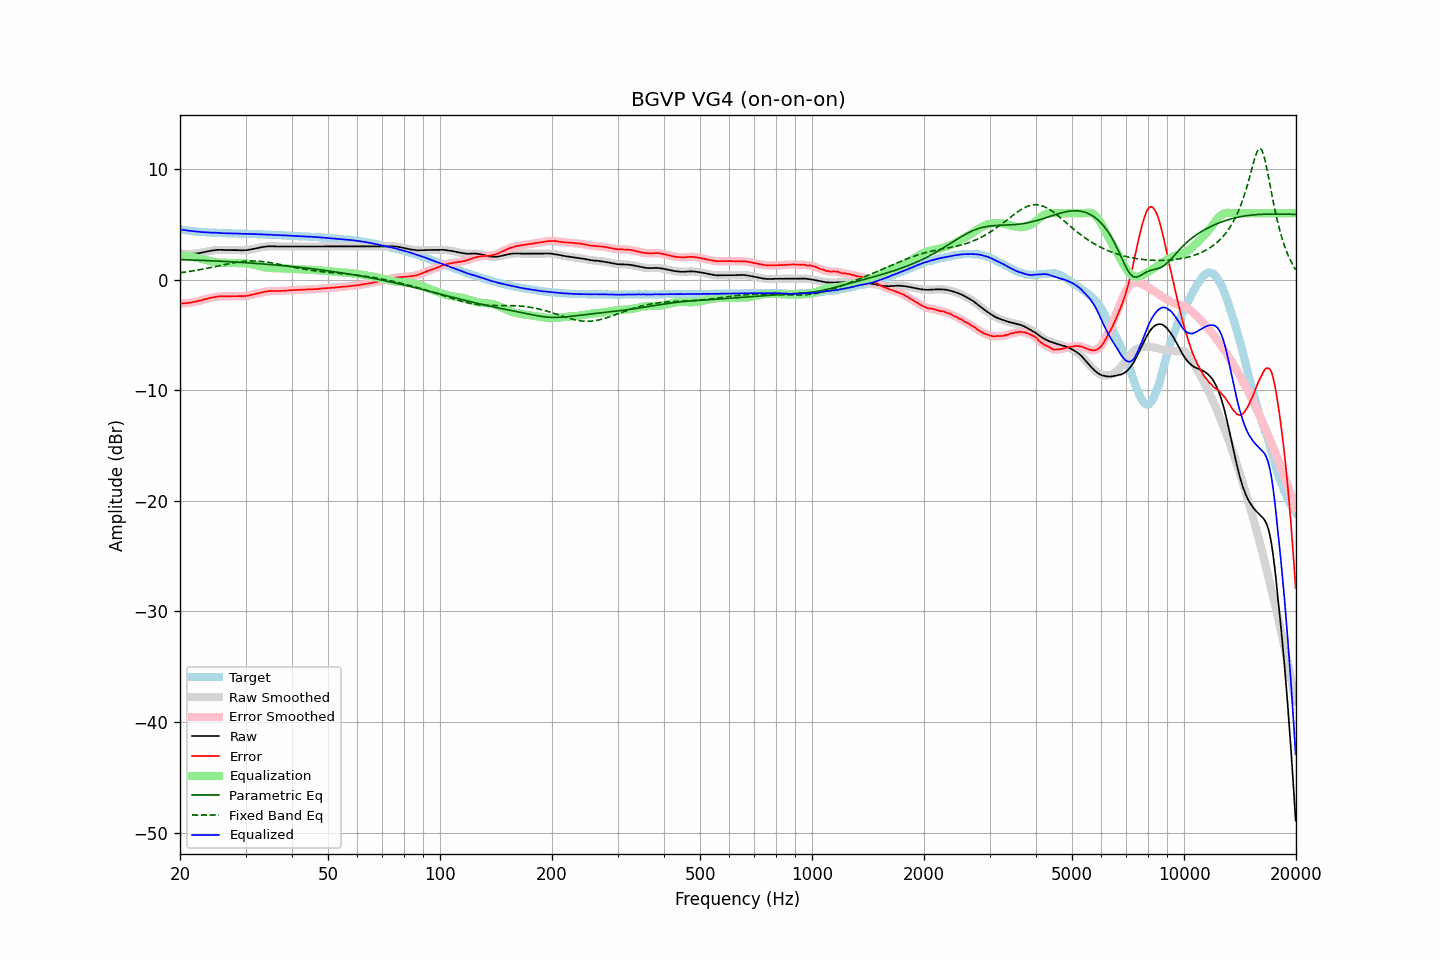

The table this chart was drawn from, first rows:
frequency, raw, error, smoothed, error_smoothed, equalization, parametric_eq, fixed_band_eq, equalized_raw, equalized_smoothed, target
20.00, 2.37, -2.17, 2.37, -2.17, 2.17, 1.81, 0.62, 4.54, 4.54, 4.54
20.20, 2.35, -2.16, 2.36, -2.16, 2.16, 1.81, 0.64, 4.51, 4.52, 4.51
20.40, 2.34, -2.15, 2.34, -2.15, 2.15, 1.80, 0.66, 4.49, 4.49, 4.49
20.61, 2.33, -2.14, 2.33, -2.14, 2.14, 1.80, 0.68, 4.47, 4.47, 4.47
20.81, 2.32, -2.13, 2.33, -2.12, 2.12, 1.79, 0.70, 4.45, 4.45, 4.45
21.02, 2.32, -2.11, 2.32, -2.11, 2.11, 1.79, 0.72, 4.43, 4.43, 4.43
21.23, 2.32, -2.09, 2.32, -2.09, 2.09, 1.78, 0.74, 4.41, 4.41, 4.41
21.44, 2.32, -2.07, 2.33, -2.06, 2.06, 1.78, 0.76, 4.39, 4.39, 4.39
21.66, 2.33, -2.04, 2.33, -2.04, 2.04, 1.77, 0.79, 4.37, 4.37, 4.37
21.87, 2.34, -2.01, 2.34, -2.01, 2.01, 1.76, 0.81, 4.36, 4.35, 4.36
22.09, 2.35, -1.98, 2.36, -1.98, 1.98, 1.76, 0.84, 4.34, 4.34, 4.34
22.31, 2.37, -1.95, 2.37, -1.95, 1.95, 1.75, 0.86, 4.32, 4.32, 4.33
22.54, 2.39, -1.92, 2.40, -1.92, 1.92, 1.75, 0.89, 4.31, 4.31, 4.32
22.76, 2.42, -1.88, 2.42, -1.88, 1.88, 1.74, 0.91, 4.30, 4.30, 4.30
22.99, 2.45, -1.84, 2.45, -1.84, 1.84, 1.74, 0.94, 4.29, 4.29, 4.29
23.22, 2.48, -1.80, 2.48, -1.80, 1.80, 1.73, 0.97, 4.28, 4.28, 4.28
23.45, 2.51, -1.76, 2.51, -1.76, 1.76, 1.72, 1.00, 4.28, 4.28, 4.27
23.69, 2.54, -1.72, 2.54, -1.72, 1.72, 1.72, 1.03, 4.27, 4.27, 4.26
23.92, 2.57, -1.69, 2.57, -1.69, 1.69, 1.71, 1.06, 4.26, 4.26, 4.26
24.16, 2.60, -1.65, 2.60, -1.65, 1.65, 1.70, 1.09, 4.25, 4.25, 4.25
24.40, 2.62, -1.63, 2.63, -1.62, 1.62, 1.70, 1.12, 4.24, 4.25, 4.25
24.65, 2.65, -1.59, 2.65, -1.59, 1.59, 1.69, 1.15, 4.24, 4.24, 4.24
24.89, 2.67, -1.56, 2.67, -1.56, 1.57, 1.68, 1.18, 4.24, 4.24, 4.24
25.14, 2.68, -1.54, 2.69, -1.54, 1.55, 1.68, 1.21, 4.23, 4.24, 4.23
25.39, 2.69, -1.52, 2.69, -1.53, 1.54, 1.67, 1.24, 4.23, 4.23, 4.22
25.65, 2.69, -1.52, 2.69, -1.52, 1.53, 1.66, 1.27, 4.22, 4.22, 4.21
25.91, 2.68, -1.52, 2.68, -1.52, 1.52, 1.65, 1.30, 4.21, 4.21, 4.20
26.16, 2.67, -1.53, 2.68, -1.53, 1.52, 1.65, 1.34, 4.19, 4.20, 4.20
26.43, 2.67, -1.53, 2.67, -1.53, 1.52, 1.64, 1.37, 4.19, 4.19, 4.20
26.69, 2.67, -1.52, 2.67, -1.52, 1.51, 1.63, 1.40, 4.19, 4.19, 4.19
26.96, 2.67, -1.52, 2.67, -1.51, 1.51, 1.62, 1.43, 4.18, 4.18, 4.19
27.23, 2.67, -1.50, 2.67, -1.51, 1.51, 1.61, 1.45, 4.18, 4.18, 4.18
27.50, 2.67, -1.50, 2.67, -1.50, 1.50, 1.61, 1.48, 4.18, 4.18, 4.18
27.77, 2.67, -1.50, 2.67, -1.50, 1.50, 1.60, 1.51, 4.17, 4.17, 4.17
28.05, 2.67, -1.49, 2.67, -1.49, 1.50, 1.59, 1.54, 4.17, 4.17, 4.16
28.33, 2.67, -1.49, 2.67, -1.49, 1.50, 1.58, 1.56, 4.17, 4.17, 4.16
28.62, 2.66, -1.50, 2.66, -1.49, 1.50, 1.57, 1.58, 4.16, 4.16, 4.16
28.90, 2.65, -1.50, 2.65, -1.50, 1.50, 1.56, 1.60, 4.15, 4.15, 4.15
29.19, 2.64, -1.50, 2.65, -1.50, 1.50, 1.55, 1.62, 4.14, 4.14, 4.15
29.48, 2.64, -1.50, 2.65, -1.50, 1.49, 1.54, 1.64, 4.14, 4.14, 4.15
29.78, 2.65, -1.49, 2.65, -1.49, 1.49, 1.53, 1.65, 4.14, 4.13, 4.14
30.08, 2.66, -1.48, 2.66, -1.48, 1.47, 1.52, 1.66, 4.13, 4.13, 4.14
30.38, 2.67, -1.46, 2.68, -1.46, 1.45, 1.52, 1.67, 4.13, 4.13, 4.13
30.68, 2.70, -1.42, 2.70, -1.43, 1.43, 1.51, 1.68, 4.13, 4.13, 4.13
30.99, 2.72, -1.40, 2.72, -1.40, 1.40, 1.50, 1.68, 4.12, 4.12, 4.13
31.30, 2.75, -1.37, 2.75, -1.37, 1.37, 1.49, 1.68, 4.12, 4.12, 4.12
31.61, 2.78, -1.33, 2.78, -1.33, 1.33, 1.47, 1.68, 4.12, 4.12, 4.11
31.93, 2.81, -1.30, 2.81, -1.30, 1.30, 1.46, 1.68, 4.11, 4.11, 4.11
32.24, 2.84, -1.26, 2.84, -1.26, 1.26, 1.45, 1.67, 4.10, 4.10, 4.11
32.57, 2.87, -1.22, 2.87, -1.22, 1.22, 1.44, 1.66, 4.10, 4.10, 4.09
32.89, 2.90, -1.19, 2.90, -1.19, 1.19, 1.43, 1.65, 4.09, 4.09, 4.09
33.22, 2.93, -1.16, 2.93, -1.15, 1.15, 1.42, 1.64, 4.09, 4.09, 4.09
33.55, 2.95, -1.12, 2.96, -1.12, 1.12, 1.41, 1.62, 4.08, 4.08, 4.08
33.89, 2.98, -1.09, 2.98, -1.09, 1.10, 1.40, 1.60, 4.08, 4.08, 4.07
34.23, 2.99, -1.08, 3.00, -1.07, 1.07, 1.39, 1.58, 4.07, 4.07, 4.07
34.57, 3.01, -1.04, 3.01, -1.05, 1.06, 1.37, 1.56, 4.07, 4.07, 4.06
34.92, 3.01, -1.04, 3.01, -1.04, 1.04, 1.36, 1.54, 4.06, 4.06, 4.05
35.27, 3.01, -1.04, 3.02, -1.03, 1.04, 1.35, 1.51, 4.05, 4.05, 4.05
35.62, 3.01, -1.02, 3.01, -1.03, 1.03, 1.34, 1.49, 4.05, 4.04, 4.04
35.97, 3.00, -1.03, 3.00, -1.03, 1.03, 1.33, 1.46, 4.03, 4.03, 4.03
... 635 more rows
